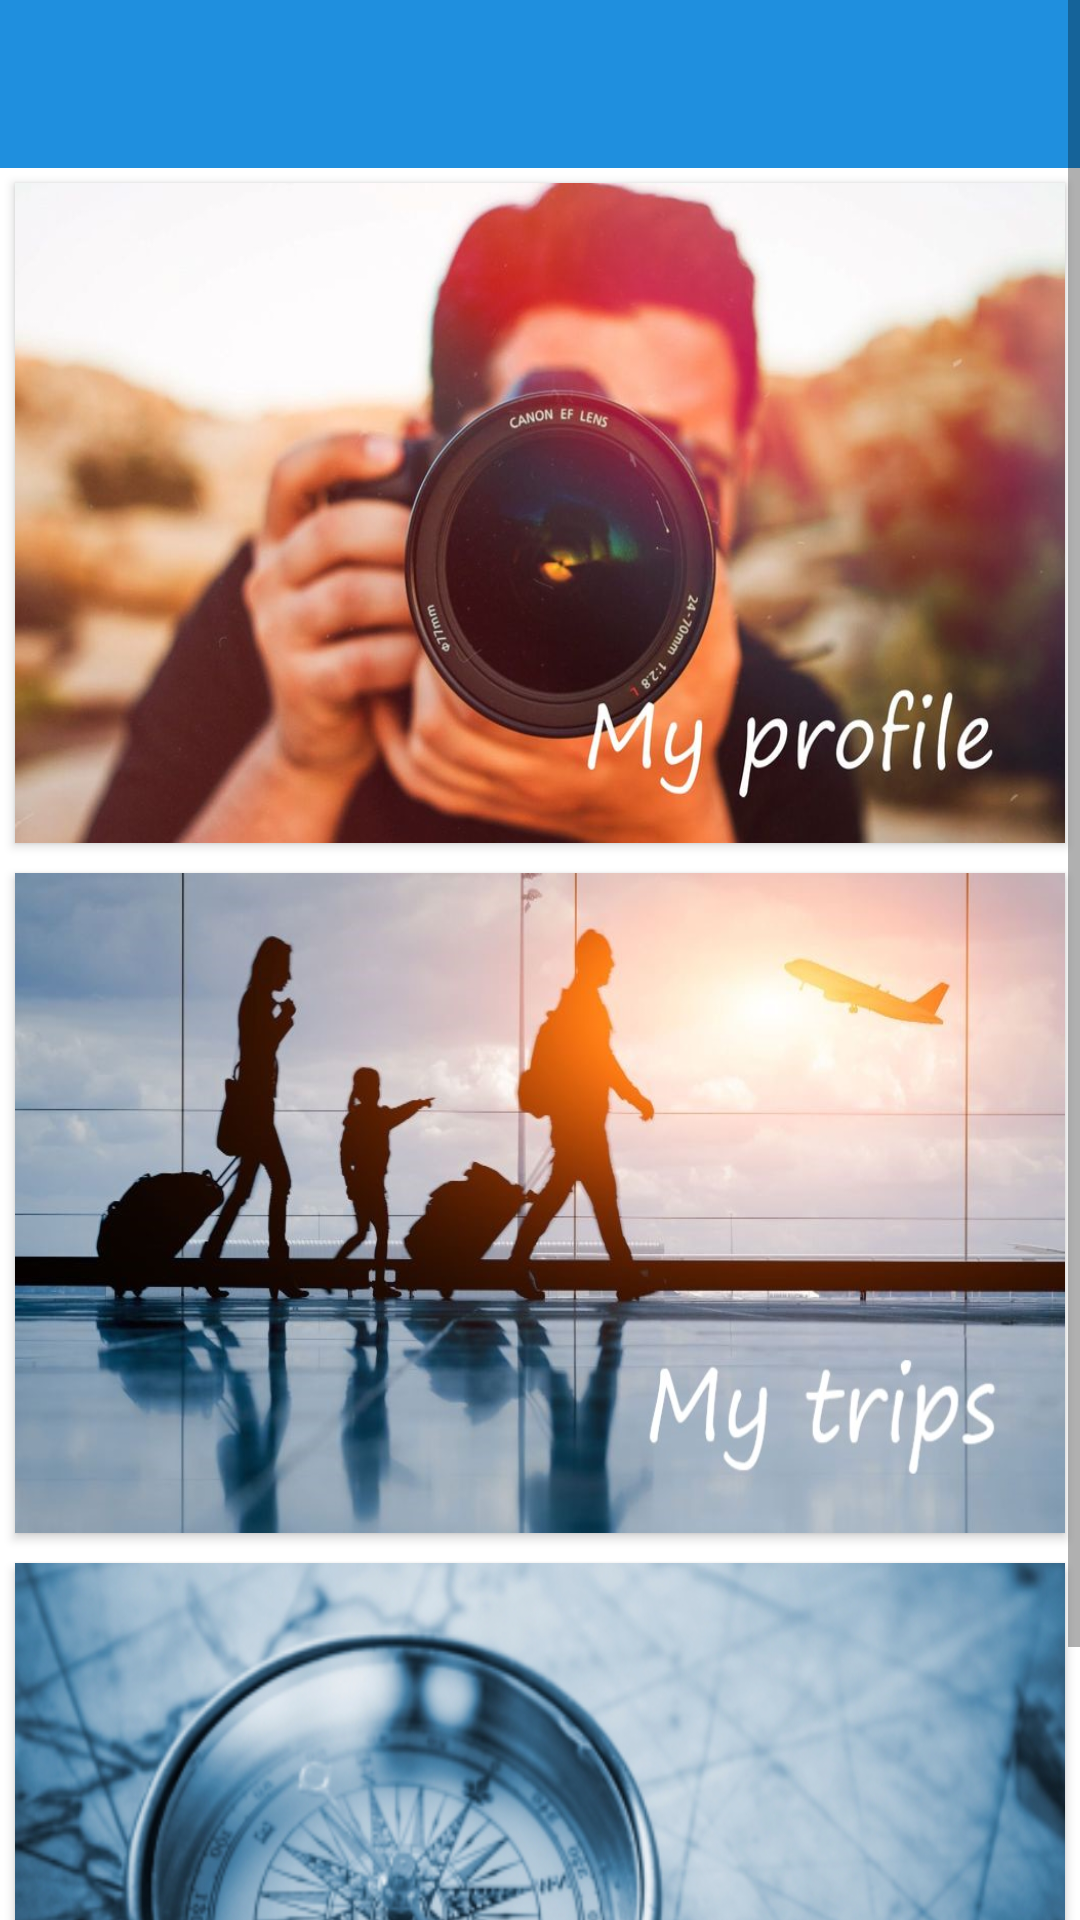

Here is an Android app screen rendered from its layout file. Give the layout XML and the strings, colors and styles it references.
<!-- AndroidManifest.xml: application theme AppTheme -->
<!-- res/layout/activity_main_screen.xml -->
<?xml version="1.0" encoding="utf-8"?>
<ScrollView
    xmlns:android="http://schemas.android.com/apk/res/android"
    xmlns:app="http://schemas.android.com/apk/res-auto"
    xmlns:tools="http://schemas.android.com/tools"
    android:layout_width="match_parent"
    android:layout_height="match_parent"
    android:orientation="vertical"
    tools:context=".MainScreen">


    <LinearLayout
        android:layout_width="match_parent"
        android:layout_height="wrap_content"
        android:orientation="vertical"
        android:background="@color/colorPrimary">




        <include
            android:id="@+id/profile_toolbar"
            layout="@layout/toolbar"
            android:layout_width="match_parent"
            android:layout_height="wrap_content" />

        <Button

            android:id="@+id/button1"
            android:layout_width="match_parent"
            android:layout_height="220dp"
            android:layout_margin="5dp"
            android:layout_gravity="center"
            android:background="@drawable/profile" />



        <Button

            android:id="@+id/button2"
            android:layout_width="match_parent"
            android:layout_height="220dp"
            android:layout_margin="5dp"
            android:layout_gravity="center"
            android:background="@drawable/mytrip" />

        <Button

            android:id="@+id/button3"
            android:layout_width="match_parent"
            android:layout_height="220dp"
            android:layout_margin="5dp"
            android:layout_gravity="center"
            android:background="@drawable/kompas" />

    </LinearLayout>



</ScrollView>
<!-- res/layout/toolbar.xml (included above) -->
<?xml version="1.0" encoding="utf-8"?>
<android.support.v7.widget.Toolbar
    xmlns:android="http://schemas.android.com/apk/res/android"
    android:layout_width="match_parent"
    android:layout_height="wrap_content"
    xmlns:app="http://schemas.android.com/apk/res-auto"
    android:id="@+id/toolbar"
    android:background="@color/Toolbar"
    app:titleTextColor="@color/textButten"
    app:theme = "@style/CustomToolbarStyle"
    app:popupTheme="@style/CustomPopupMenuStyle">


</android.support.v7.widget.Toolbar>
<!-- resources referenced by this layout -->
<resources>
  <color name="Toolbar">#1f8fde</color>
  <color name="colorPrimary">#ffffff</color>
  <color name="textButten">#000</color>
  <!-- drawable kompas: png bitmap (drawable, 647129 bytes) -->
  <!-- drawable mytrip: jpg bitmap (drawable, 72782 bytes) -->
  <!-- drawable profile: jpg bitmap (drawable, 56773 bytes) -->
  <style name="CustomPopupMenuStyle" parent="Theme.AppCompat.Light.NoActionBar">
  
          <item name="android:background">@color/colorPrimaryDark</item>
          <item name="android:textColor">@color/Toolbar</item>
          <item name="overlapAnchor">false</item>
  
      </style>
  <style name="CustomToolbarStyle" parent="Theme.AppCompat.Light.NoActionBar">
  
          <item name="android:background">@color/Toolbar</item>
          <item name="android:textColorSecondary">@color/textButten</item>
  
      </style>
  <style name="AppTheme" parent="Theme.AppCompat.Light.NoActionBar">
  
          
          <item name="colorPrimary">@color/colorPrimary</item>
          <item name="colorPrimaryDark">@color/colorPrimaryDark</item>
          <item name="colorAccent">@color/colorAccent</item>
  
      </style>
  <color name="colorPrimaryDark">#162a3d</color>
  <color name="colorAccent">#162a3d</color>
</resources>
